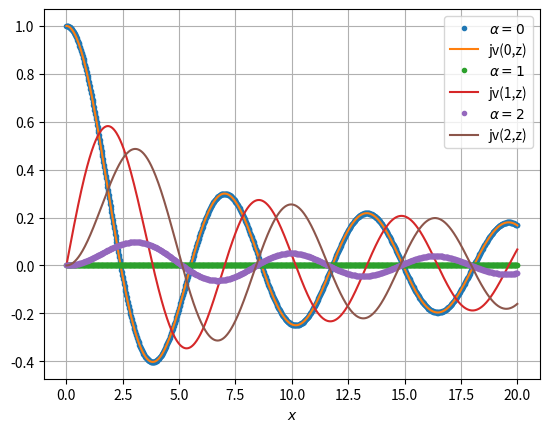

Generate this figure with matplotlib:
import matplotlib.pyplot as plt
import numpy as np
import scipy.integrate as si
import scipy.special as sp



def dqdt(q, x, alpha=0):
    q0 = q[0]
    q1 = q[1]
    a10 = (alpha/x)**2 - 1.0
    a11 = (-1.0) / x
    return (q1, a10 * q0 + a11 * q1)



def get_bessel(x, alpha=0):
    if 0 == alpha:
        y0 = 1
        y1 = 0
    else:
        y0 = 0
        y1 = 0.00001

    q0 = (y0, y1)

    return si.odeint(dqdt, q0, x, args=(alpha,))



x = np.linspace(0.0001, 20, 1001)
ax = plt.gca()
for alpha in range(0, 3):
    y = get_bessel(x, alpha)
    y_scipy = sp.jv(alpha, x)
    ax.plot(x, y[:, 0], '.', label=rf'$\alpha={alpha}$')
    ax.plot(x, y_scipy, label=rf'jv({alpha},z)')

ax.set_xlabel('$x$')
ax.legend(loc=0)
ax.grid(True)



